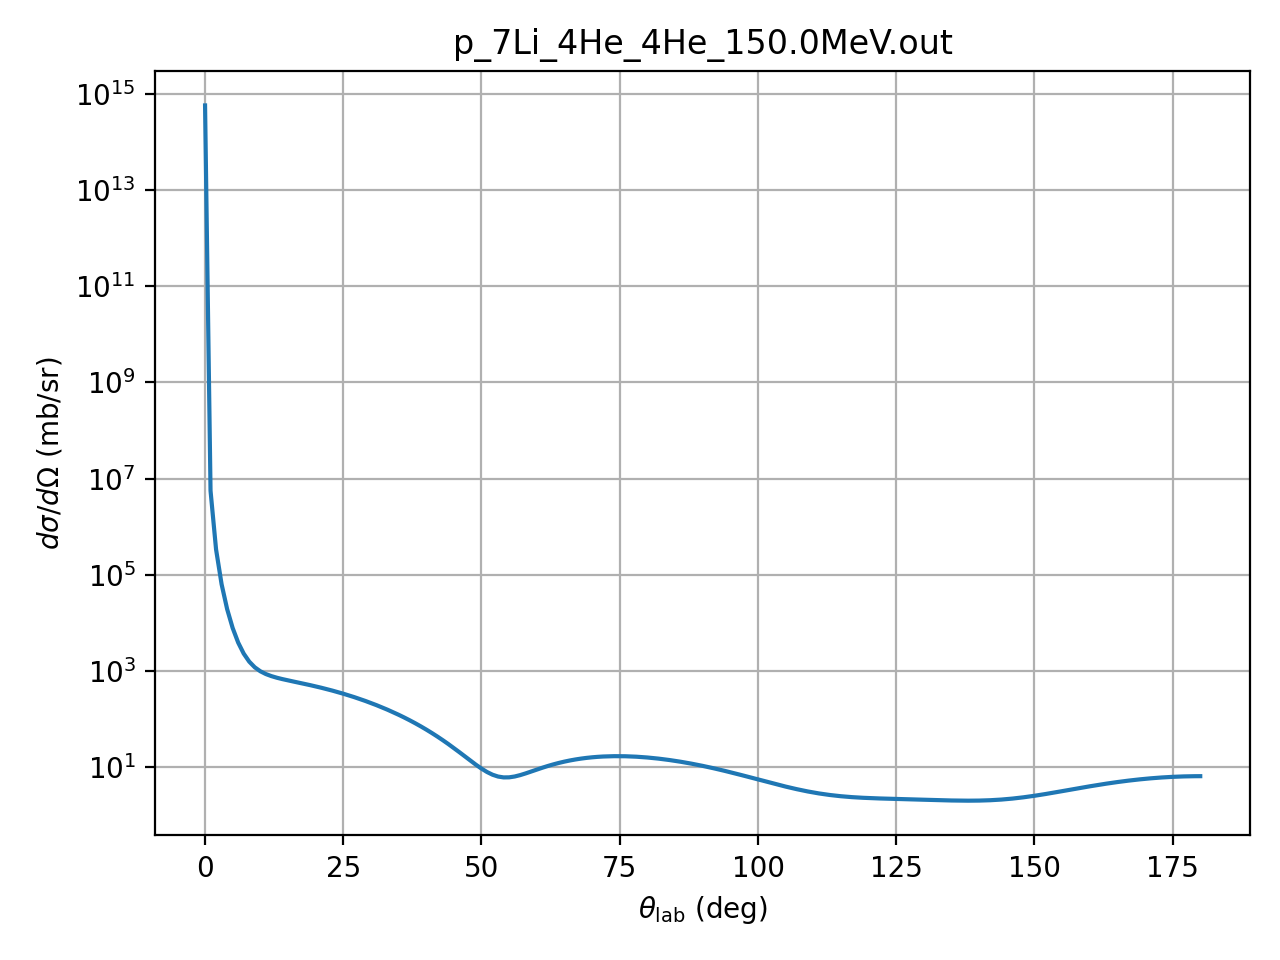

The file beside this chart, header and first rows:
theta_deg, dsigma_domega_mb_sr, ratio_to_rutherford
0.01, 572050000000000, 1.0
1.0, 5630400, 0.9842
2.0, 339570, 0.9496
3.0, 64225, 0.909
4.0, 19577, 0.8754
5.0, 7914, 0.8635
6.0, 3935, 0.8898
7.0, 2321, 0.9718
8.0, 1581, 1.128
9.0, 1206, 1.377
10.0, 998.4, 1.736
11.0, 873.5, 2.222
12.0, 791.3, 2.847
13.0, 731.9, 3.623
14.0, 685.2, 4.556
15.0, 645.6, 5.649
16.0, 610, 6.899
17.0, 576.8, 8.299
18.0, 545, 9.839
19.0, 514.1, 11.5
20.0, 483.9, 13.26
21.0, 454.2, 15.1
22.0, 425, 16.98
23.0, 396.3, 18.87
24.0, 368.4, 20.75
25.0, 341.1, 22.56
26.0, 314.7, 24.29
27.0, 289.1, 25.88
28.0, 264.5, 27.31
29.0, 241, 28.55
30.0, 218.6, 29.57
31.0, 197.4, 30.34
32.0, 177.3, 30.86
33.0, 158.5, 31.09
34.0, 141, 31.05
35.0, 124.7, 30.73
36.0, 109.6, 30.12
37.0, 95.78, 29.26
38.0, 83.16, 28.16
39.0, 71.72, 26.84
40.0, 61.42, 25.33
41.0, 52.22, 23.68
42.0, 44.06, 21.91
43.0, 36.9, 20.07
44.0, 30.67, 18.2
45.0, 25.31, 16.36
46.0, 20.77, 14.59
47.0, 16.98, 12.94
48.0, 13.87, 11.45
49.0, 11.39, 10.15
50.0, 9.468, 9.104
51.0, 8.046, 8.331
52.0, 7.067, 7.866
53.0, 6.473, 7.734
54.0, 6.212, 7.954
55.0, 6.233, 8.54
56.0, 6.488, 9.5
57.0, 6.934, 10.84
58.0, 7.53, 12.54
59.0, 8.239, 14.6
... 121 more rows
